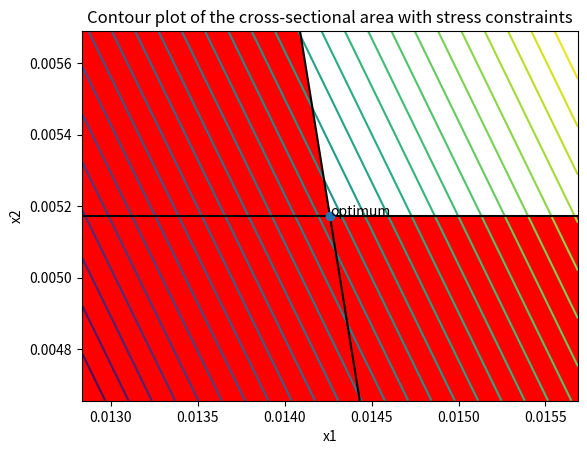

The script that saved this image:
from scipy.optimize import fsolve
import matplotlib.pyplot as plt
import numpy as np

h = .25
b = .125
sigma_yield = 200000000
tau_yeild = 116000000
P = 100000
l = 1


def func(x):
    return 2*b*x[0] + h*x[1]


def I(x):
    return (3*x[0] + 16*x[0]**3 + x[1])/768


def constraint1(x):
    return P*l*h/(2*I(x)) - sigma_yield


def constraint2(x):
    return 1.5*P/(h*x[1]) - tau_yeild


def diffeq(vars):
    x1, x2, sigma1, sigma2, s1, s2 = vars
    # s1 = 0
    # s2 = 0
    dx1 = 2*b - 384*sigma1*P*l*h*(3 + 48*x1**2)/(3*x1 + 16*x1**3 + x2)**2
    dx2 = h - 384*sigma1*P*l*h / \
        (3*x1 + 16*x1**3 + x2)**2 - 1.5*sigma2*P/(h*x2**2)
    dsig1 = 384*P*l*h/(3*x1 + 16*x1**3 + x2) - sigma_yield + s1**2
    dsig2 = 1.5*P/(h*x2) - tau_yeild + s2**2
    ds1 = 2*sigma1*s1
    ds2 = 2*sigma2*s2
    return [dx1, dx2, dsig1, dsig2, ds1, ds2]


def plot_constrained_opt(fx, constr1, constr2, opt, title):
    plot_spread = 0.1
    # def plot_constrained_opt(fx, opt, title):
    x1, x2 = opt
    range_x1 = np.linspace(x1-plot_spread*x1, x1+plot_spread*x1, 1000)
    range_x2 = np.linspace(x2-plot_spread*x2, x2+plot_spread*x2, 1000)
    mesh_x1, mesh_x2 = np.meshgrid(range_x1, range_x2)
    data = fx([mesh_x1, mesh_x2])
    data_constr1 = constr1([mesh_x1, mesh_x2])
    data_constr2 = constr2([mesh_x1, mesh_x2])
    _, ax = plt.subplots()
    levels = np.linspace(np.min(data), np.max(data), 30)
    ax.contour(mesh_x1, mesh_x2, data, levels=levels)
    ax.contourf(
        mesh_x1, mesh_x2, data_constr1, levels=[0, 22263044], colors='r')
    ax.contour(mesh_x1, mesh_x2, data_constr1, levels=[0], colors='k')
    ax.contourf(
        mesh_x1, mesh_x2, data_constr2, levels=[0, 12888888], colors='r')
    ax.contour(mesh_x1, mesh_x2, data_constr2, levels=[0], colors='k')
    ax.plot(x1, x2, '-o')
    ax.annotate("optimum", xy=(x1, x2))
    ax.set_xlabel("x1")
    ax.set_ylabel("x2")
    plt.title(f'{title}')
    plt.show()


if __name__ == "__main__":
    # Initial guesses for variables
    x_initial_guesses = [0.01, 0.01, 0, 0, 0, 0]

    # Use fsolve to solve the system of equations
    solution = fsolve(diffeq, x_initial_guesses)
    print('The solution of the system is ', solution)

    plot_constrained_opt(func, constraint1, constraint2,
                         solution[0:2], "Contour plot of the cross-sectional area with stress constraints")
